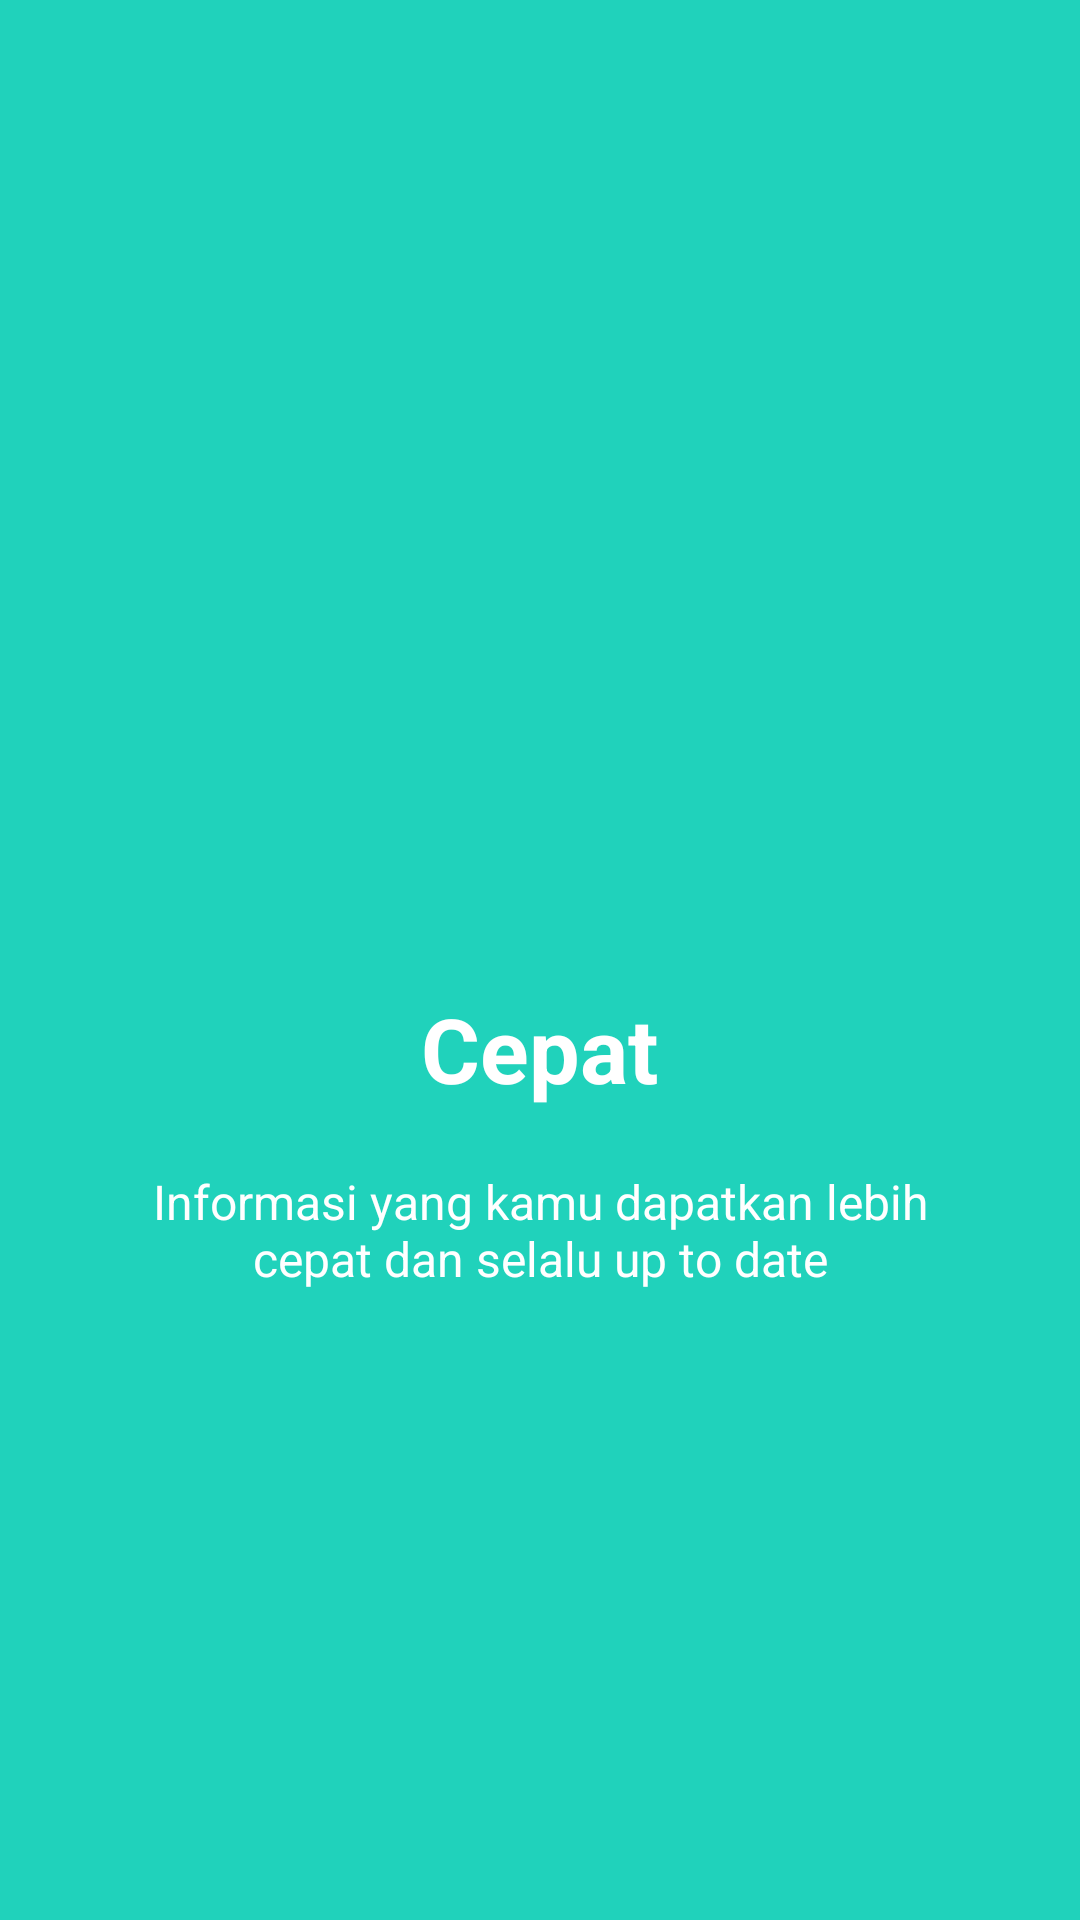

Layout XML and referenced resources for this Android screen:
<!-- AndroidManifest.xml: application theme AppTheme -->
<!-- res/layout/welcome_slide2.xml -->
<?xml version="1.0" encoding="utf-8"?>

<RelativeLayout xmlns:android="http://schemas.android.com/apk/res/android"
    android:layout_width="match_parent"
    android:layout_height="match_parent"
    android:background="@color/bg_screen2">

    <LinearLayout
        android:layout_width="wrap_content"
        android:layout_height="wrap_content"
        android:layout_centerInParent="true"
        android:gravity="center_horizontal"
        android:orientation="vertical">

        <ImageView
            android:layout_width="@dimen/img_width_height"
            android:layout_height="@dimen/img_width_height"
            android:src="@drawable/ic_access_time_white_48dp" />

        <TextView
            android:layout_width="wrap_content"
            android:layout_height="wrap_content"
            android:text="@string/slide_2_title"
            android:textColor="@android:color/white"
            android:textSize="@dimen/slide_title"
            android:textStyle="bold" />

        <TextView
            android:layout_width="wrap_content"
            android:layout_height="wrap_content"
            android:layout_marginTop="20dp"
            android:paddingLeft="@dimen/desc_padding"
            android:paddingRight="@dimen/desc_padding"
            android:text="@string/slide_2_desc"
            android:textAlignment="center"
            android:textColor="@android:color/white"
            android:textSize="@dimen/slide_desc" />

    </LinearLayout>



</RelativeLayout>
<!-- resources referenced by this layout -->
<resources>
  <color name="bg_screen2">#20d2bb</color>
  <dimen name="desc_padding">40dp</dimen>
  <dimen name="img_width_height">120dp</dimen>
  <dimen name="slide_desc">16dp</dimen>
  <dimen name="slide_title">30dp</dimen>
  <string name="slide_2_desc">Informasi yang kamu dapatkan lebih cepat dan selalu up to date</string>
  <string name="slide_2_title">Cepat</string>
  <style name="AppTheme" parent="Theme.AppCompat.Light.DarkActionBar">
          
          <item name="colorPrimary">@color/colorPrimary</item>
          <item name="colorPrimaryDark">@color/colorPrimaryDark</item>
          <item name="colorAccent">@color/colorAccent</item>
      </style>
  <color name="colorPrimary">#f64c73</color>
  <color name="colorPrimaryDark">#f64c73</color>
  <color name="colorAccent">#20d2bb</color>
</resources>
